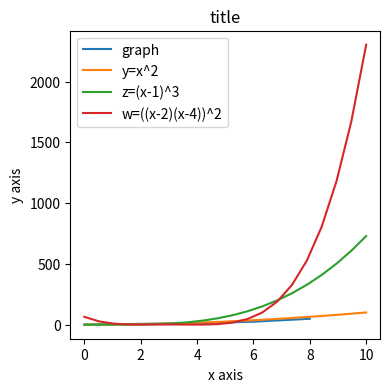
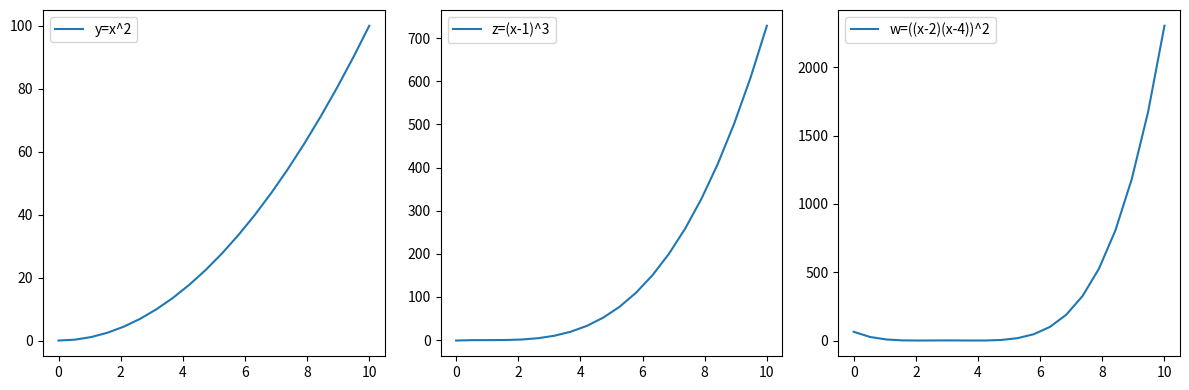

These figures' Python source, in order:
#データの可視化  Matplotlib
import matplotlib.pyplot as plt
import numpy as np

plt.figure(figsize=(4,4))   #横4inch x 縦4inch のグラフを描く宣言
plt.plot([0,2,4,6,8],[0,6,12,24,48],label="graph")  #[xの値],[yの値],label="線の名前"
plt.xlabel("x axis")    #横軸名前
plt.ylabel("y axis")    #縦軸名前
plt.title("title")      #グラフの名前
plt.legend()            #labelを表示するための宣言
plt.show()              #グラフ呼び出し

x = np.linspace(0,10,20)
print(x)
y = x**2
z = (x-1)**3
w = ((x-2)*(x-4))**2
plt.plot(x,y,label="y=x^2")
plt.plot(x,z,label="z=(x-1)^3")
plt.plot(x,w,label="w=((x-2)(x-4))^2")
plt.legend()
plt.show()

#グラフを分けて書く  subplot(行,列,表示する位置)
plt.figure(figsize=(12,4))
#1列目に表示
plt.subplot(1,3,1)
plt.plot(x,y,label="y=x^2")
plt.legend()
#2列目に表示
plt.subplot(1,3,2)
plt.plot(x,z,label="z=(x-1)^3")
plt.legend()
#3列目に表示
plt.subplot(1,3,3)
plt.plot(x,w,label="w=((x-2)(x-4))^2")
plt.legend()
plt.tight_layout()  #グラフ同士の重なりを防ぐ
plt.show()
